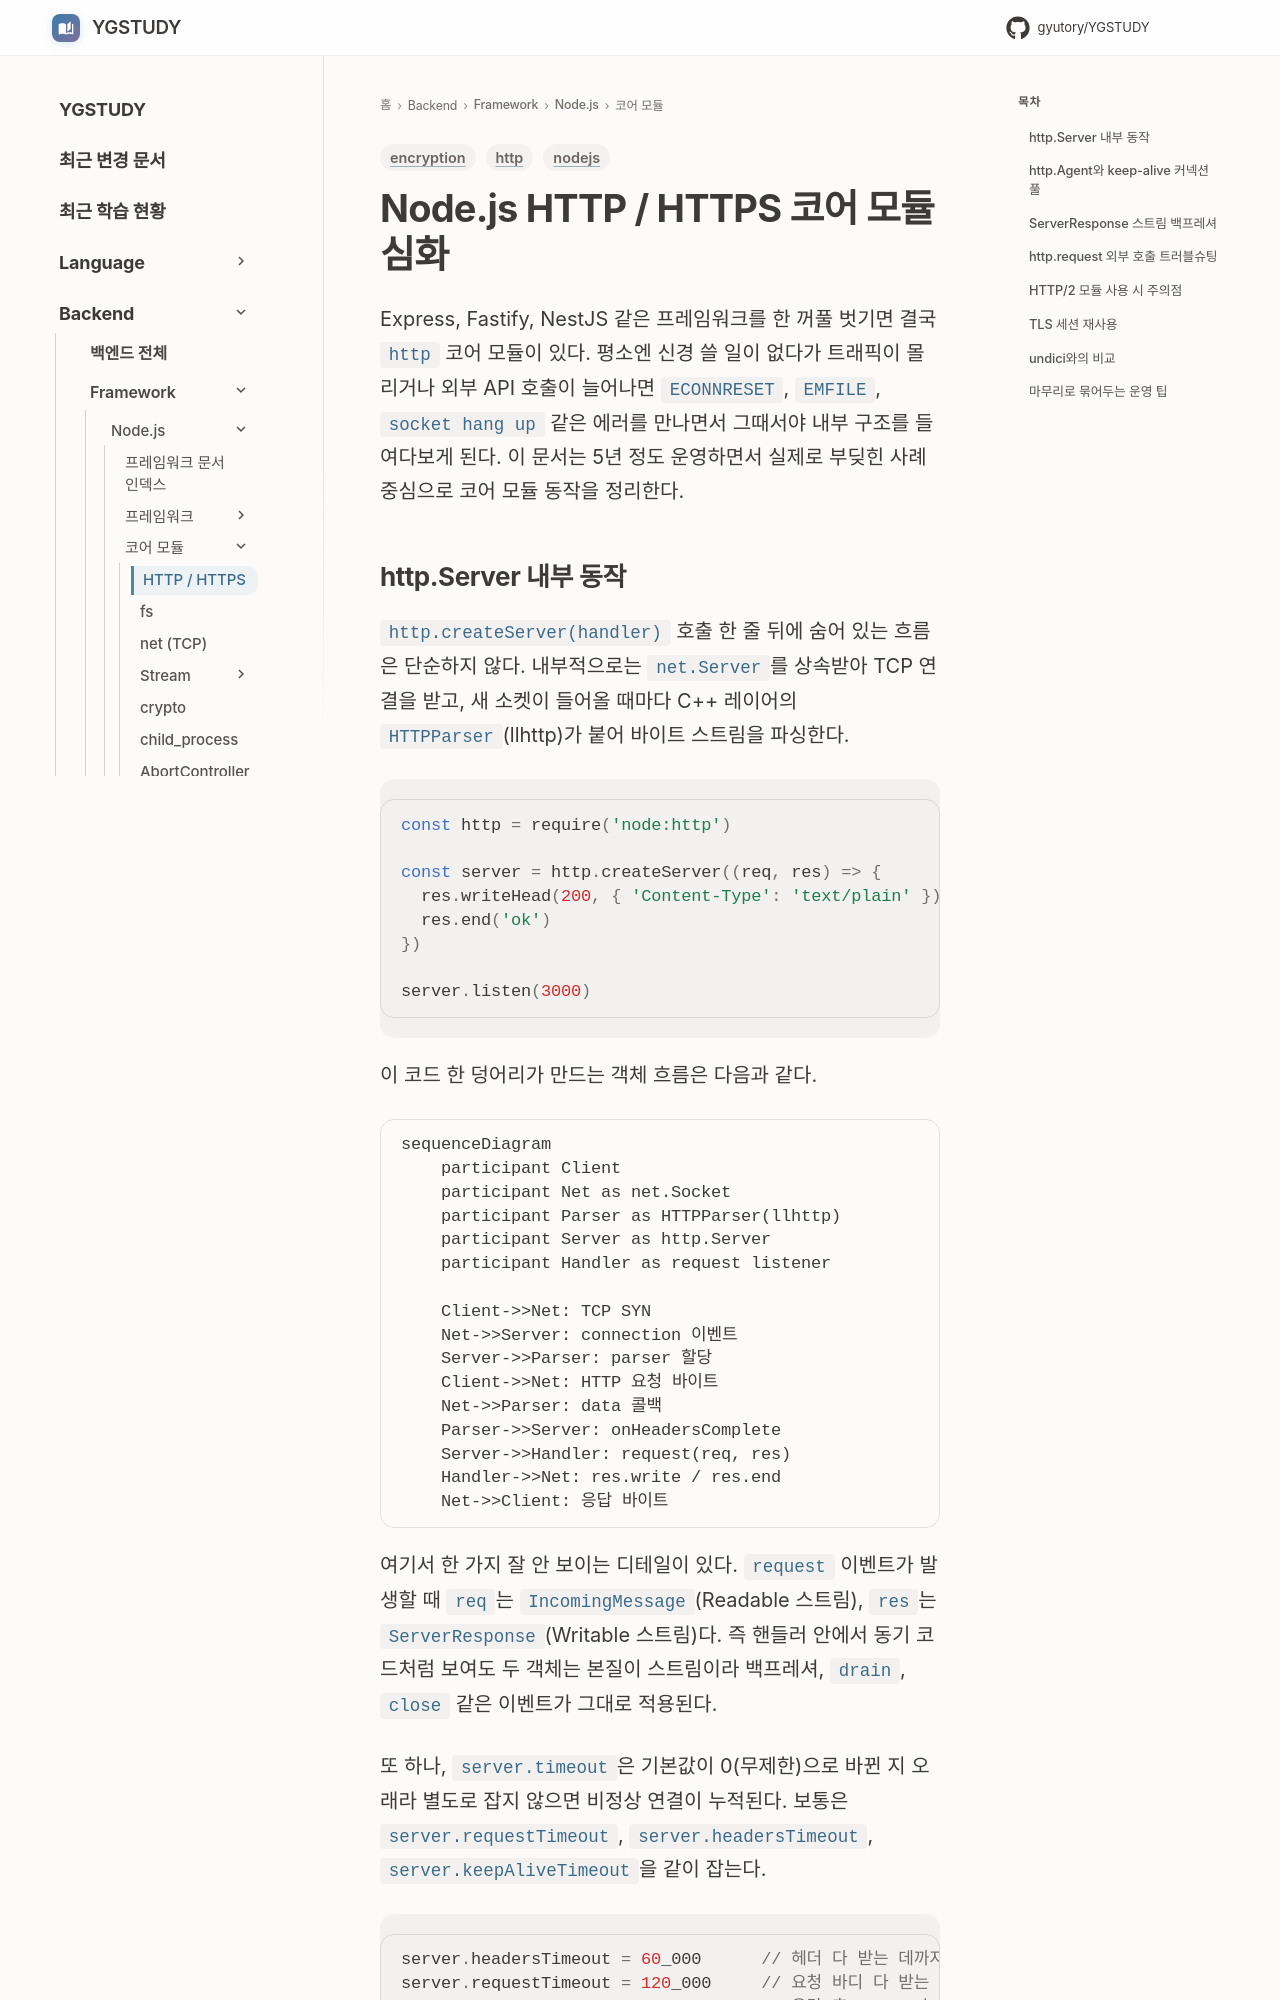

repository: GYUTORY/YGSTUDY · page: Framework/Node/HTTP_Module/index.html · generator: mkdocs

---
title: Node.js HTTP / HTTPS 코어 모듈 심화
tags: [nodejs, http, encryption]
updated: 2026-06-03
---

# Node.js HTTP / HTTPS 코어 모듈 심화

Express, Fastify, NestJS 같은 프레임워크를 한 꺼풀 벗기면 결국 `http` 코어 모듈이 있다. 평소엔 신경 쓸 일이 없다가 트래픽이 몰리거나 외부 API 호출이 늘어나면 `ECONNRESET`, `EMFILE`, `socket hang up` 같은 에러를 만나면서 그때서야 내부 구조를 들여다보게 된다. 이 문서는 5년 정도 운영하면서 실제로 부딪힌 사례 중심으로 코어 모듈 동작을 정리한다.
